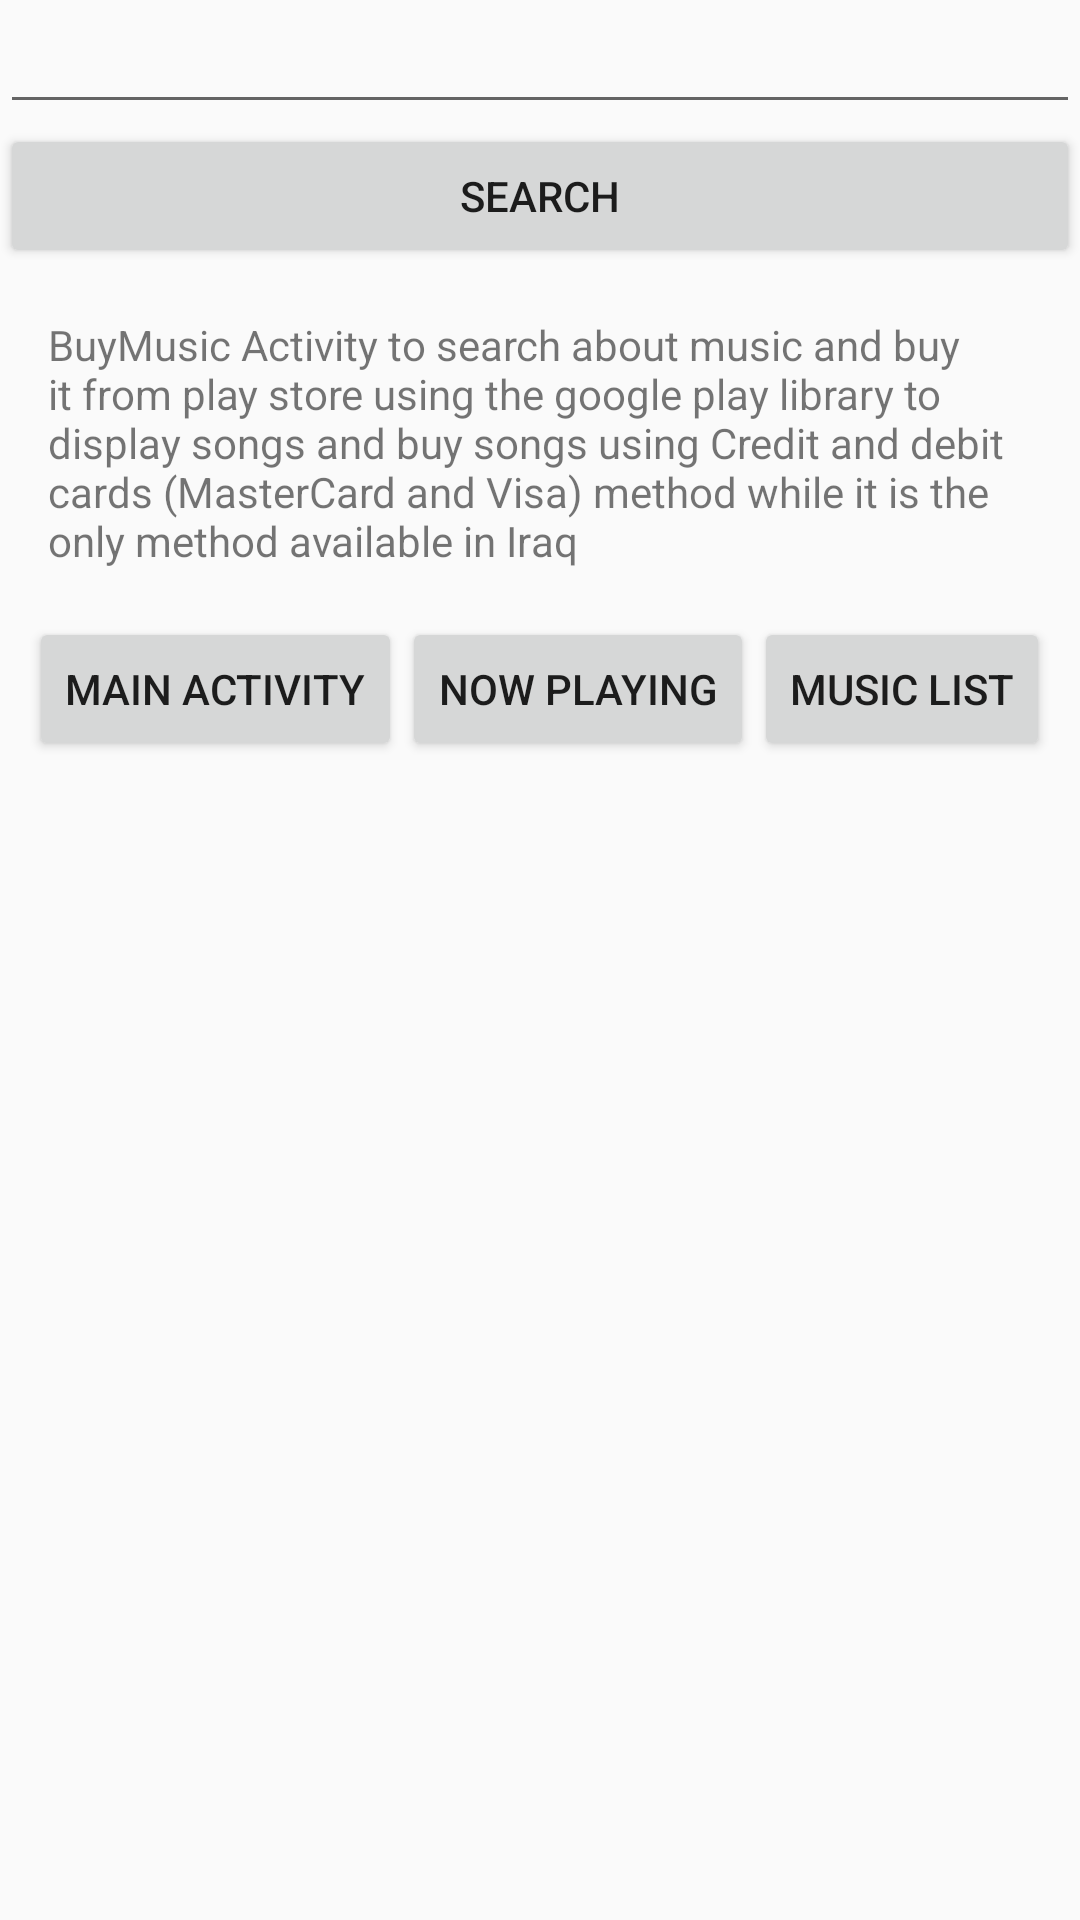

This screen was rendered from an Android layout file. Write that file and the resources it references.
<!-- AndroidManifest.xml: application theme AppTheme -->
<!-- res/layout/activity_buy_music.xml -->
<?xml version="1.0" encoding="utf-8"?>
<LinearLayout xmlns:android="http://schemas.android.com/apk/res/android"
    xmlns:app="http://schemas.android.com/apk/res-auto"
    xmlns:tools="http://schemas.android.com/tools"
    android:layout_width="match_parent"
    android:layout_height="match_parent"
    android:layout_gravity="center"
    android:orientation="vertical"
    tools:context="com.example.muklahhn.musicalstructure.BuyMusicActivity">

    <EditText
        android:id="@+id/search_text"
        android:layout_width="match_parent"
        android:layout_height="wrap_content" />

    <Button
        android:id="@+id/search"
        android:layout_width="match_parent"
        android:layout_height="wrap_content"
        android:onClick="searchMusic"
        android:text="@string/search" />

    <TextView
        android:layout_width="wrap_content"
        android:layout_height="wrap_content"
        android:layout_gravity="center"
        android:gravity="center_vertical"
        android:padding="16dp"
        android:text="@string/buy_music_activity" />

    <LinearLayout
        android:layout_width="match_parent"
        android:layout_height="wrap_content"
        android:layout_below="@+id/player"
        android:gravity="center"
        android:orientation="horizontal">

        <Button
            android:id="@+id/main_activity"
            android:layout_width="wrap_content"
            android:layout_height="wrap_content"
            android:layout_below="@+id/player"
            android:text="@string/main" />

        <Button
            android:id="@+id/now_playing"
            android:layout_width="wrap_content"
            android:layout_height="wrap_content"
            android:layout_below="@+id/player"
            android:text="@string/now_playing" />

        <Button
            android:id="@+id/music_list"
            android:layout_width="wrap_content"
            android:layout_height="wrap_content"
            android:layout_below="@+id/player"
            android:text="@string/music_list" />

    </LinearLayout>

</LinearLayout>
<!-- resources referenced by this layout -->
<resources>
  <string name="buy_music_activity">BuyMusic Activity to search about music and buy it from play store
          using the google play library to display songs and buy songs using Credit and debit cards (MasterCard and Visa)
          method while it is the only method available in Iraq</string>
  <string name="main">Main Activity</string>
  <string name="music_list">Music List</string>
  <string name="now_playing">Now Playing</string>
  <string name="search">Search</string>
  <style name="AppTheme" parent="Theme.AppCompat.Light.DarkActionBar">
          
          <item name="colorPrimary">@color/colorPrimary</item>
          <item name="colorPrimaryDark">@color/colorPrimaryDark</item>
          <item name="colorAccent">@color/colorAccent</item>
      </style>
  <color name="colorPrimary">#3F51B5</color>
  <color name="colorPrimaryDark">#303F9F</color>
  <color name="colorAccent">#FF4081</color>
</resources>
